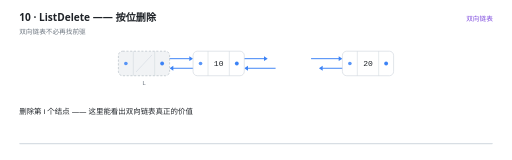
t = 0.00 s
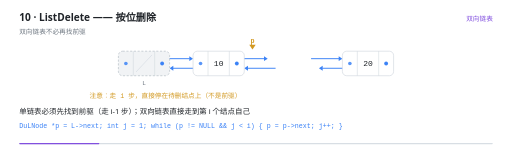
t = 1.76 s
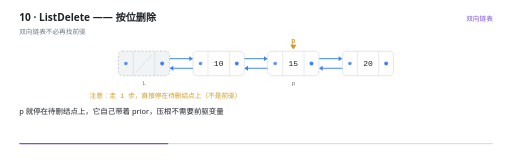
t = 3.28 s
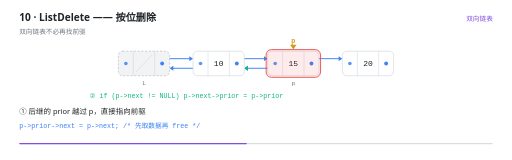
t = 5.00 s
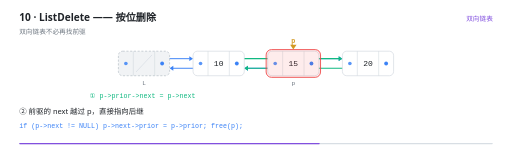
t = 6.60 s
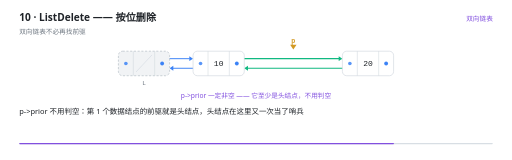
t = 8.23 s

The animated SVG that drew these frames (rendered in a browser with its animation timeline set to each time). Animation: 28 SMIL elements (animate=27,animateTransform=1); frames cover the first 8.23 s, repeats indefinitely.

<svg xmlns="http://www.w3.org/2000/svg" viewBox="0 0 960 300" width="960" height="300" role="img" aria-label="ListDelete —— 按位删除"><rect width="960" height="300" fill="#FFFFFF"/><g>
    <rect x="36" y="268" width="888" height="2.5" rx="1.25" fill="#D8DEE4"/>
    <rect x="36" y="268" width="0" height="2.5" rx="1.25" fill="#8250DF">
      <animate attributeName="width" values="0;888" dur="10.4s" repeatCount="indefinite" calcMode="linear"/>
    </rect>
  </g><text x="36" y="40" font-family="'Segoe UI','Microsoft YaHei UI','PingFang SC',system-ui,sans-serif" font-size="19" font-weight="600" fill="#1F2328">10 · ListDelete —— 按位删除</text><text x="36" y="63" font-family="'Segoe UI','Microsoft YaHei UI','PingFang SC',system-ui,sans-serif" font-size="12.5" fill="#6E7781">双向链表不必再找前驱</text><text x="924" y="40" text-anchor="end" font-family="'Segoe UI','Microsoft YaHei UI','PingFang SC',system-ui,sans-serif" font-size="12.5" fill="#8250DF">双向链表</text><g opacity="0"><animate attributeName="opacity" values="1;1;0" keyTimes="0.0000;0.9865;1.0000" dur="10.4s" repeatCount="indefinite" calcMode="linear"/><line x1="304" y1="110" x2="355" y2="110" stroke="#3B82F6" stroke-width="1.8" stroke-linecap="round"/><path d="M 362 110 L 355 105.4 L 355 114.6 Z" fill="#3B82F6"/></g><g opacity="0"><animate attributeName="opacity" values="1;1;0" keyTimes="0.0000;0.9865;1.0000" dur="10.4s" repeatCount="indefinite" calcMode="linear"/><line x1="376" y1="128" x2="325" y2="128" stroke="#3B82F6" stroke-width="1.8" stroke-linecap="round"/><path d="M 318 128 L 325 123.4 L 325 132.6 Z" fill="#3B82F6"/></g><g opacity="0"><animate attributeName="opacity" values="1;1;0;0" keyTimes="0.0000;0.5827;0.5962;1.0000" dur="10.4s" repeatCount="indefinite" calcMode="linear"/><line x1="444" y1="110" x2="495" y2="110" stroke="#3B82F6" stroke-width="1.8" stroke-linecap="round"/><path d="M 502 110 L 495 105.4 L 495 114.6 Z" fill="#3B82F6"/></g><g opacity="0"><animate attributeName="opacity" values="1;1;0;0" keyTimes="0.0000;0.7173;0.7308;1.0000" dur="10.4s" repeatCount="indefinite" calcMode="linear"/><line x1="516" y1="128" x2="465" y2="128" stroke="#3B82F6" stroke-width="1.8" stroke-linecap="round"/><path d="M 458 128 L 465 123.4 L 465 132.6 Z" fill="#3B82F6"/></g><g opacity="0"><animate attributeName="opacity" values="1;1;0;0" keyTimes="0.0000;0.7173;0.7308;1.0000" dur="10.4s" repeatCount="indefinite" calcMode="linear"/><line x1="584" y1="110" x2="635" y2="110" stroke="#3B82F6" stroke-width="1.8" stroke-linecap="round"/><path d="M 642 110 L 635 105.4 L 635 114.6 Z" fill="#3B82F6"/></g><g opacity="0"><animate attributeName="opacity" values="1;1;0;0" keyTimes="0.0000;0.4673;0.4808;1.0000" dur="10.4s" repeatCount="indefinite" calcMode="linear"/><line x1="656" y1="128" x2="605" y2="128" stroke="#3B82F6" stroke-width="1.8" stroke-linecap="round"/><path d="M 598 128 L 605 123.4 L 605 132.6 Z" fill="#3B82F6"/></g><g opacity="0"><animate attributeName="opacity" values="0;0;1;1;0" keyTimes="0.0000;0.5827;0.5962;0.9865;1.0000" dur="10.4s" repeatCount="indefinite" calcMode="linear"/><line x1="444" y1="110" x2="635" y2="110" stroke="#10B981" stroke-width="2.2" stroke-linecap="round" stroke-dasharray="198 198" stroke-dashoffset="198"><animate attributeName="stroke-dashoffset" values="198;198;0;0;198" keyTimes="0;0.5942;0.6288;0.9996;1" dur="10.4s" repeatCount="indefinite" calcMode="linear"/></line><path d="M 642 110 L 635 105.4 L 635 114.6 Z" fill="#10B981"/></g><g opacity="0"><animate attributeName="opacity" values="0;0;1;1;0" keyTimes="0.0000;0.4673;0.4808;0.9865;1.0000" dur="10.4s" repeatCount="indefinite" calcMode="linear"/><line x1="656" y1="128" x2="465" y2="128" stroke="#10B981" stroke-width="2.2" stroke-linecap="round" stroke-dasharray="198 198" stroke-dashoffset="198"><animate attributeName="stroke-dashoffset" values="198;198;0;0;198" keyTimes="0;0.4788;0.5135;0.9996;1" dur="10.4s" repeatCount="indefinite" calcMode="linear"/></line><path d="M 458 128 L 465 123.4 L 465 132.6 Z" fill="#10B981"/></g><g opacity="0"><animate attributeName="opacity" values="1;1;0" keyTimes="0.0000;0.9865;1.0000" dur="10.4s" repeatCount="indefinite" calcMode="linear"/><rect x="222" y="96" width="96" height="46" rx="8" fill="#F1F3F5" stroke="#AFB8C1" stroke-width="1.2" stroke-dasharray="4 3"/><line x1="250" y1="96" x2="250" y2="142" stroke="#D0D7DE" stroke-width="1"/><line x1="290" y1="96" x2="290" y2="142" stroke="#D0D7DE" stroke-width="1"/><line x1="255" y1="135" x2="285" y2="103" stroke="#D8DEE4" stroke-width="1.4"/><circle cx="236" cy="119" r="3.4" fill="#3B82F6" opacity="0.85"/><circle cx="304" cy="119" r="3.6" fill="#3B82F6"/><text x="270" y="159" text-anchor="middle" font-family="ui-monospace,'Cascadia Code','JetBrains Mono',Consolas,monospace" font-size="11.5" fill="#6E7781">L</text></g><g opacity="0"><animate attributeName="opacity" values="1;1;0" keyTimes="0.0000;0.9865;1.0000" dur="10.4s" repeatCount="indefinite" calcMode="linear"/><rect x="362" y="96" width="96" height="46" rx="8" fill="#FFFFFF" stroke="#D0D7DE" stroke-width="1.2"/><line x1="390" y1="96" x2="390" y2="142" stroke="#D0D7DE" stroke-width="1"/><line x1="430" y1="96" x2="430" y2="142" stroke="#D0D7DE" stroke-width="1"/><text x="410" y="124.5" text-anchor="middle" font-family="ui-monospace,'Cascadia Code','JetBrains Mono',Consolas,monospace" font-size="15" fill="#1F2328">10</text><circle cx="376" cy="119" r="3.4" fill="#3B82F6" opacity="0.85"/><circle cx="444" cy="119" r="3.6" fill="#3B82F6"/></g><g opacity="0"><animate attributeName="opacity" values="0;0;1;1;0;0" keyTimes="0.0000;0.2558;0.2692;0.7173;0.7308;1.0000" dur="10.4s" repeatCount="indefinite" calcMode="linear"/><rect x="502" y="96" width="96" height="46" rx="8" fill="#FFFFFF" stroke="#D0D7DE" stroke-width="1.2"/><line x1="530" y1="96" x2="530" y2="142" stroke="#D0D7DE" stroke-width="1"/><line x1="570" y1="96" x2="570" y2="142" stroke="#D0D7DE" stroke-width="1"/><text x="550" y="124.5" text-anchor="middle" font-family="ui-monospace,'Cascadia Code','JetBrains Mono',Consolas,monospace" font-size="15" fill="#1F2328">15</text><circle cx="516" cy="119" r="3.4" fill="#3B82F6" opacity="0.85"/><circle cx="584" cy="119" r="3.6" fill="#3B82F6"/><text x="550" y="159" text-anchor="middle" font-family="ui-monospace,'Cascadia Code','JetBrains Mono',Consolas,monospace" font-size="11.5" fill="#6E7781">p</text></g><g opacity="0"><animate attributeName="opacity" values="1;1;0" keyTimes="0.0000;0.9865;1.0000" dur="10.4s" repeatCount="indefinite" calcMode="linear"/><rect x="642" y="96" width="96" height="46" rx="8" fill="#FFFFFF" stroke="#D0D7DE" stroke-width="1.2"/><line x1="670" y1="96" x2="670" y2="142" stroke="#D0D7DE" stroke-width="1"/><line x1="710" y1="96" x2="710" y2="142" stroke="#D0D7DE" stroke-width="1"/><text x="690" y="124.5" text-anchor="middle" font-family="ui-monospace,'Cascadia Code','JetBrains Mono',Consolas,monospace" font-size="15" fill="#1F2328">20</text><circle cx="656" cy="119" r="3.4" fill="#3B82F6" opacity="0.85"/><circle cx="724" cy="119" r="3.6" fill="#3B82F6"/></g><g opacity="0"><animate attributeName="opacity" values="0;0;1;1;0;0" keyTimes="0.0000;0.3538;0.3654;0.7192;0.7308;1.0000" dur="10.4s" repeatCount="indefinite" calcMode="linear"/><rect x="499" y="93" width="102" height="52" rx="10" fill="#EF4444" fill-opacity="0.10" stroke="#EF4444" stroke-width="1.6"/></g><g opacity="0"><animate attributeName="opacity" values="0;0;1;1;0" keyTimes="0.0000;0.0731;0.0865;0.9865;1.0000" dur="10.4s" repeatCount="indefinite" calcMode="linear"/><animateTransform attributeName="transform" type="translate" values="0 0;0 0;140.0 0;140.0 0" keyTimes="0.0000;0.0865;0.2692;1.0000" dur="10.4s" repeatCount="indefinite" calcMode="linear"/><path d="M 410 93 l -6 -9 l 12 0 Z" fill="#D29922"/><text x="410" y="81" text-anchor="middle" font-family="ui-monospace,'Cascadia Code','JetBrains Mono',Consolas,monospace" font-size="12.5" font-weight="600" fill="#D29922">p</text></g><g opacity="0"><animate attributeName="opacity" values="0;0;1;1;0;0" keyTimes="0.0000;0.0731;0.0865;0.4288;0.4423;1.0000" dur="10.4s" repeatCount="indefinite" calcMode="linear"/><text x="168" y="184" text-anchor="start" font-family="ui-monospace,'Cascadia Code','JetBrains Mono',Consolas,monospace" font-size="12.5" font-weight="400" fill="#D29922">注意：走 i 步，直接停在待删结点上（不是前驱）</text></g><g opacity="0"><animate attributeName="opacity" values="0;0;1;1;0;0" keyTimes="0.0000;0.5827;0.5962;0.7173;0.7308;1.0000" dur="10.4s" repeatCount="indefinite" calcMode="linear"/><text x="168" y="184" text-anchor="start" font-family="ui-monospace,'Cascadia Code','JetBrains Mono',Consolas,monospace" font-size="12.5" font-weight="400" fill="#10B981">① p-&gt;prior-&gt;next = p-&gt;next</text></g><g opacity="0"><animate attributeName="opacity" values="0;0;1;1;0;0" keyTimes="0.0000;0.4673;0.4808;0.5827;0.5962;1.0000" dur="10.4s" repeatCount="indefinite" calcMode="linear"/><text x="168" y="184" text-anchor="start" font-family="ui-monospace,'Cascadia Code','JetBrains Mono',Consolas,monospace" font-size="12.5" font-weight="400" fill="#10B981">② if (p-&gt;next != NULL)  p-&gt;next-&gt;prior = p-&gt;prior</text></g><g opacity="0"><animate attributeName="opacity" values="0;0;1;1;0" keyTimes="0.0000;0.7558;0.7692;0.9865;1.0000" dur="10.4s" repeatCount="indefinite" calcMode="linear"/><text x="480" y="184" text-anchor="middle" font-family="'Segoe UI','Microsoft YaHei UI','PingFang SC',system-ui,sans-serif" font-size="12.5" font-weight="400" fill="#8250DF">p-&gt;prior 一定非空 —— 它至少是头结点，不用判空</text></g><g opacity="0"><animate attributeName="opacity" values="1;1;0;0" keyTimes="0.0000;0.0692;0.0865;1.0000" dur="10.4s" repeatCount="indefinite" calcMode="linear"/><text x="36" y="214" font-family="'Segoe UI','Microsoft YaHei UI','PingFang SC',system-ui,sans-serif" font-size="14" fill="#1F2328">删除第 i 个结点 —— 这里能看出双向链表真正的价值</text></g><g opacity="0"><animate attributeName="opacity" values="0;0;1;1;0;0" keyTimes="0.0000;0.0692;0.0865;0.2519;0.2692;1.0000" dur="10.4s" repeatCount="indefinite" calcMode="linear"/><text x="36" y="214" font-family="'Segoe UI','Microsoft YaHei UI','PingFang SC',system-ui,sans-serif" font-size="14" fill="#1F2328">单链表必须先找到前驱（走 i-1 步）；双向链表直接走到第 i 个结点自己</text><text x="36" y="240" font-family="ui-monospace,'Cascadia Code','JetBrains Mono',Consolas,monospace" font-size="12.5" fill="#3B82F6">DuLNode *p = L-&gt;next;   int j = 1;
while (p != NULL &amp;&amp; j &lt; i) { p = p-&gt;next; j++; }</text></g><g opacity="0"><animate attributeName="opacity" values="0;0;1;1;0;0" keyTimes="0.0000;0.2519;0.2692;0.4635;0.4808;1.0000" dur="10.4s" repeatCount="indefinite" calcMode="linear"/><text x="36" y="214" font-family="'Segoe UI','Microsoft YaHei UI','PingFang SC',system-ui,sans-serif" font-size="14" fill="#1F2328">p 就停在待删结点上，它自己带着 prior，压根不需要前驱变量</text></g><g opacity="0"><animate attributeName="opacity" values="0;0;1;1;0;0" keyTimes="0.0000;0.4635;0.4808;0.5788;0.5962;1.0000" dur="10.4s" repeatCount="indefinite" calcMode="linear"/><text x="36" y="214" font-family="'Segoe UI','Microsoft YaHei UI','PingFang SC',system-ui,sans-serif" font-size="14" fill="#1F2328">① 后继的 prior 越过 p，直接指向前驱</text><text x="36" y="240" font-family="ui-monospace,'Cascadia Code','JetBrains Mono',Consolas,monospace" font-size="12.5" fill="#3B82F6">p-&gt;prior-&gt;next = p-&gt;next;   /* 先取数据再 free */</text></g><g opacity="0"><animate attributeName="opacity" values="0;0;1;1;0;0" keyTimes="0.0000;0.5788;0.5962;0.7519;0.7692;1.0000" dur="10.4s" repeatCount="indefinite" calcMode="linear"/><text x="36" y="214" font-family="'Segoe UI','Microsoft YaHei UI','PingFang SC',system-ui,sans-serif" font-size="14" fill="#1F2328">② 前驱的 next 越过 p，直接指向后继</text><text x="36" y="240" font-family="ui-monospace,'Cascadia Code','JetBrains Mono',Consolas,monospace" font-size="12.5" fill="#3B82F6">if (p-&gt;next != NULL)   p-&gt;next-&gt;prior = p-&gt;prior;   free(p);</text></g><g opacity="0"><animate attributeName="opacity" values="0;0;1;1;0" keyTimes="0.0000;0.7519;0.7692;0.9827;1.0000" dur="10.4s" repeatCount="indefinite" calcMode="linear"/><text x="36" y="214" font-family="'Segoe UI','Microsoft YaHei UI','PingFang SC',system-ui,sans-serif" font-size="14" fill="#1F2328">p-&gt;prior 不用判空：第 1 个数据结点的前驱就是头结点，头结点在这里又一次当了哨兵</text></g></svg>
